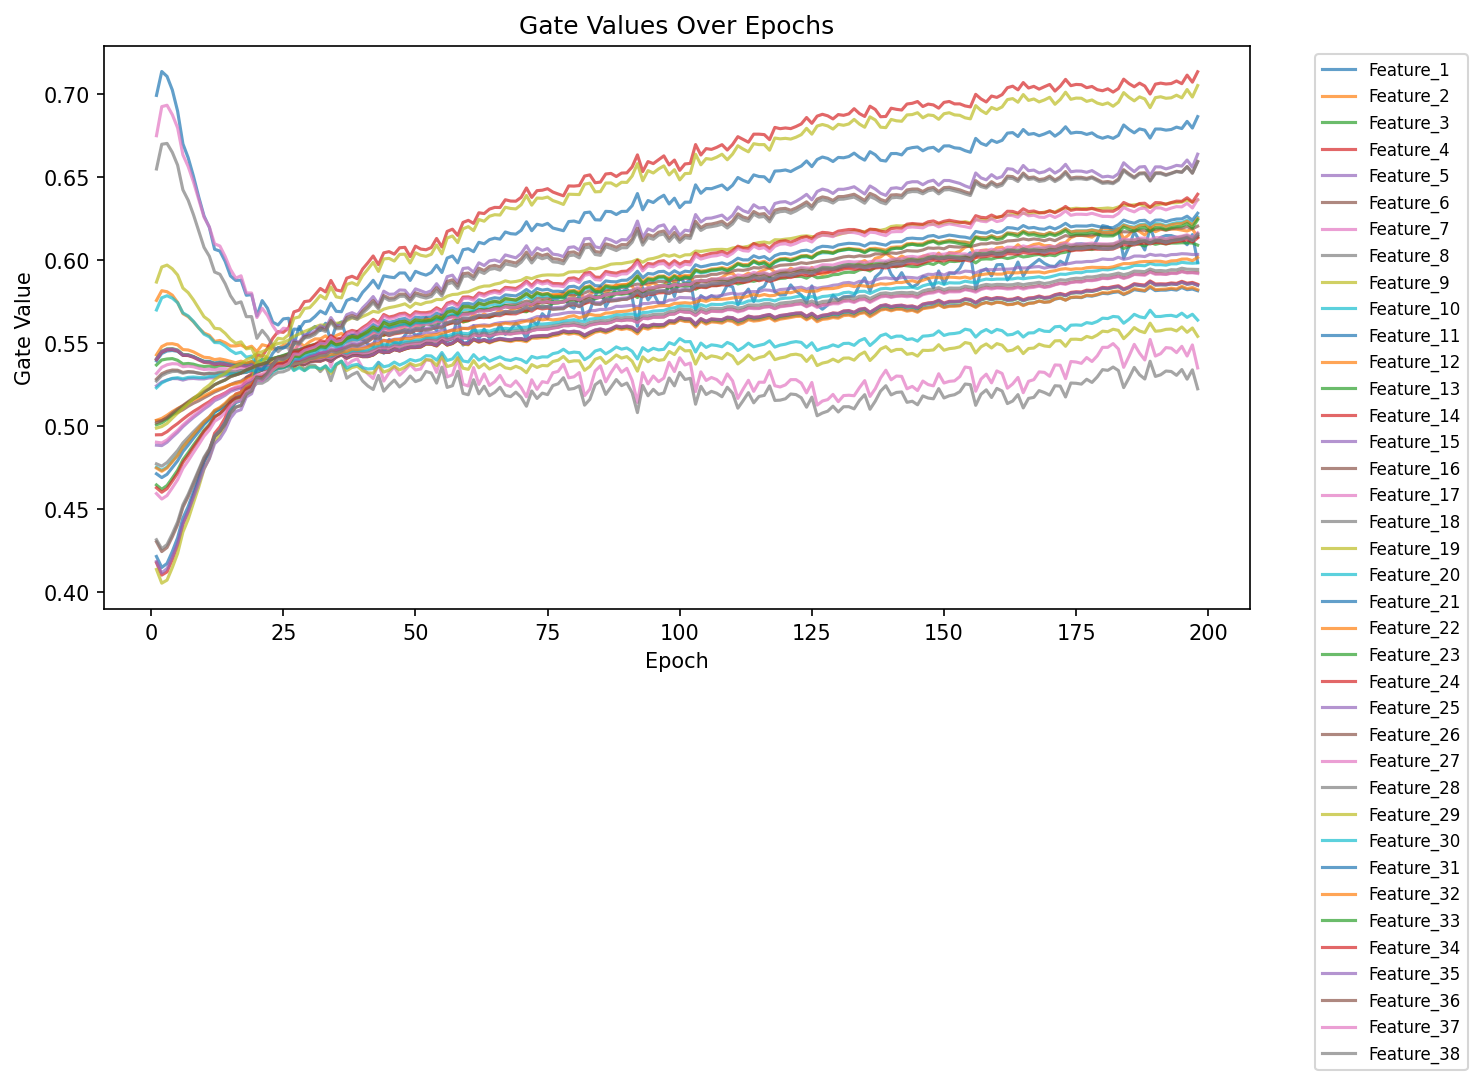

The file beside this chart, header and first rows:
epoch, feature_index, feature, gate
1, 1, marginal_loss_price_rt, 0.6992
1, 2, gen_fuel_oil_pct, 0.5757
1, 3, marginal_loss_price_da, 0.5368
1, 4, gen_fuel_nuclear_pct, 0.4177
1, 5, gen_fuel_multiple_fuels_pct, 0.5242
1, 6, gen_fuel_storage_mw, 0.5032
1, 7, total_lmp_rt, 0.6749
1, 8, system_energy_price_rt, 0.6549
1, 9, system_energy_price_da, 0.5868
1, 10, total_lmp_da, 0.5699
1, 11, gen_fuel_oil_mw, 0.5393
1, 12, gen_fuel_multiple_fuels_mw, 0.5429
1, 13, prelim_load_avg_hourly, 0.5405
1, 14, metered_load_mw, 0.5401
1, 15, forecast_load_mw_latest_available, 0.5405
1, 16, gen_fuel_gas_mw, 0.5283
1, 17, total_gen, 0.5317
1, 18, forecast_load_mw_day_ahead, 0.5271
1, 19, gen_fuel_other_renewables_pct, 0.4137
1, 20, gen_fuel_coal_mw, 0.523
1, 21, da_as_total_mw_thirty_minutes_reserve, 0.4215
1, 22, total_losses, 0.5035
1, 23, da_as_mcp_synchronized_reserve, 0.5008
1, 24, gross_inadv_interchange_mw, 0.4947
1, 25, gen_fuel_coal_pct, 0.4885
1, 26, da_as_mcp_primary_reserve, 0.502
1, 27, gen_fuel_hydro_mw, 0.4903
1, 28, gen_fuel_gas_pct, 0.4773
1, 29, congestion_price_da, 0.4988
1, 30, gross_actual_interchange_mw, 0.4752
1, 31, net_sched_interchange_mw, 0.4713
1, 32, net_actual_interchange_mw, 0.4747
1, 33, gen_fuel_hydro_pct, 0.4645
1, 34, gen_fuel_nuclear_mw, 0.4628
1, 35, gen_fuel_wind_pct, 0.4184
1, 36, da_as_as_req_mw_synchronized_reserve, 0.4303
1, 37, gross_sched_interchange_mw, 0.4594
1, 38, da_as_nsr_mw_primary_reserve, 0.4316
2, 1, marginal_loss_price_rt, 0.7136
2, 2, gen_fuel_oil_pct, 0.5816
2, 3, marginal_loss_price_da, 0.5398
2, 4, gen_fuel_nuclear_pct, 0.4102
2, 5, gen_fuel_multiple_fuels_pct, 0.5266
2, 6, gen_fuel_storage_mw, 0.5035
2, 7, total_lmp_rt, 0.6924
2, 8, system_energy_price_rt, 0.6698
2, 9, system_energy_price_da, 0.5958
2, 10, total_lmp_da, 0.5773
2, 11, gen_fuel_oil_mw, 0.5437
2, 12, gen_fuel_multiple_fuels_mw, 0.5479
2, 13, prelim_load_avg_hourly, 0.5451
2, 14, metered_load_mw, 0.5446
2, 15, forecast_load_mw_latest_available, 0.5449
2, 16, gen_fuel_gas_mw, 0.5315
2, 17, total_gen, 0.5354
2, 18, forecast_load_mw_day_ahead, 0.5304
2, 19, gen_fuel_other_renewables_pct, 0.4054
2, 20, gen_fuel_coal_mw, 0.526
2, 21, da_as_total_mw_thirty_minutes_reserve, 0.4148
2, 22, total_losses, 0.5046
... 7,464 more rows
